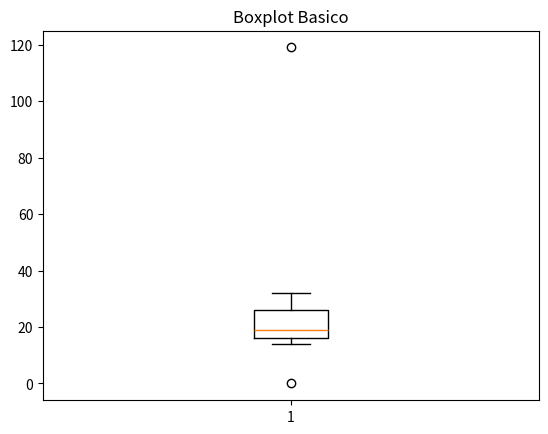

Here is the Python script that generated this plot:

import matplotlib.pyplot as plt 

#datos=[108, 31, 75, 87, 79, 88, 89, 118, 51, 89, 174, 95, 51, 70, 73]
datos = [0, 14, 16, 17, 18, 20, 20, 119, 28, 32]

plt.boxplot(datos)
plt.title("Boxplot Basico")
plt.show()


